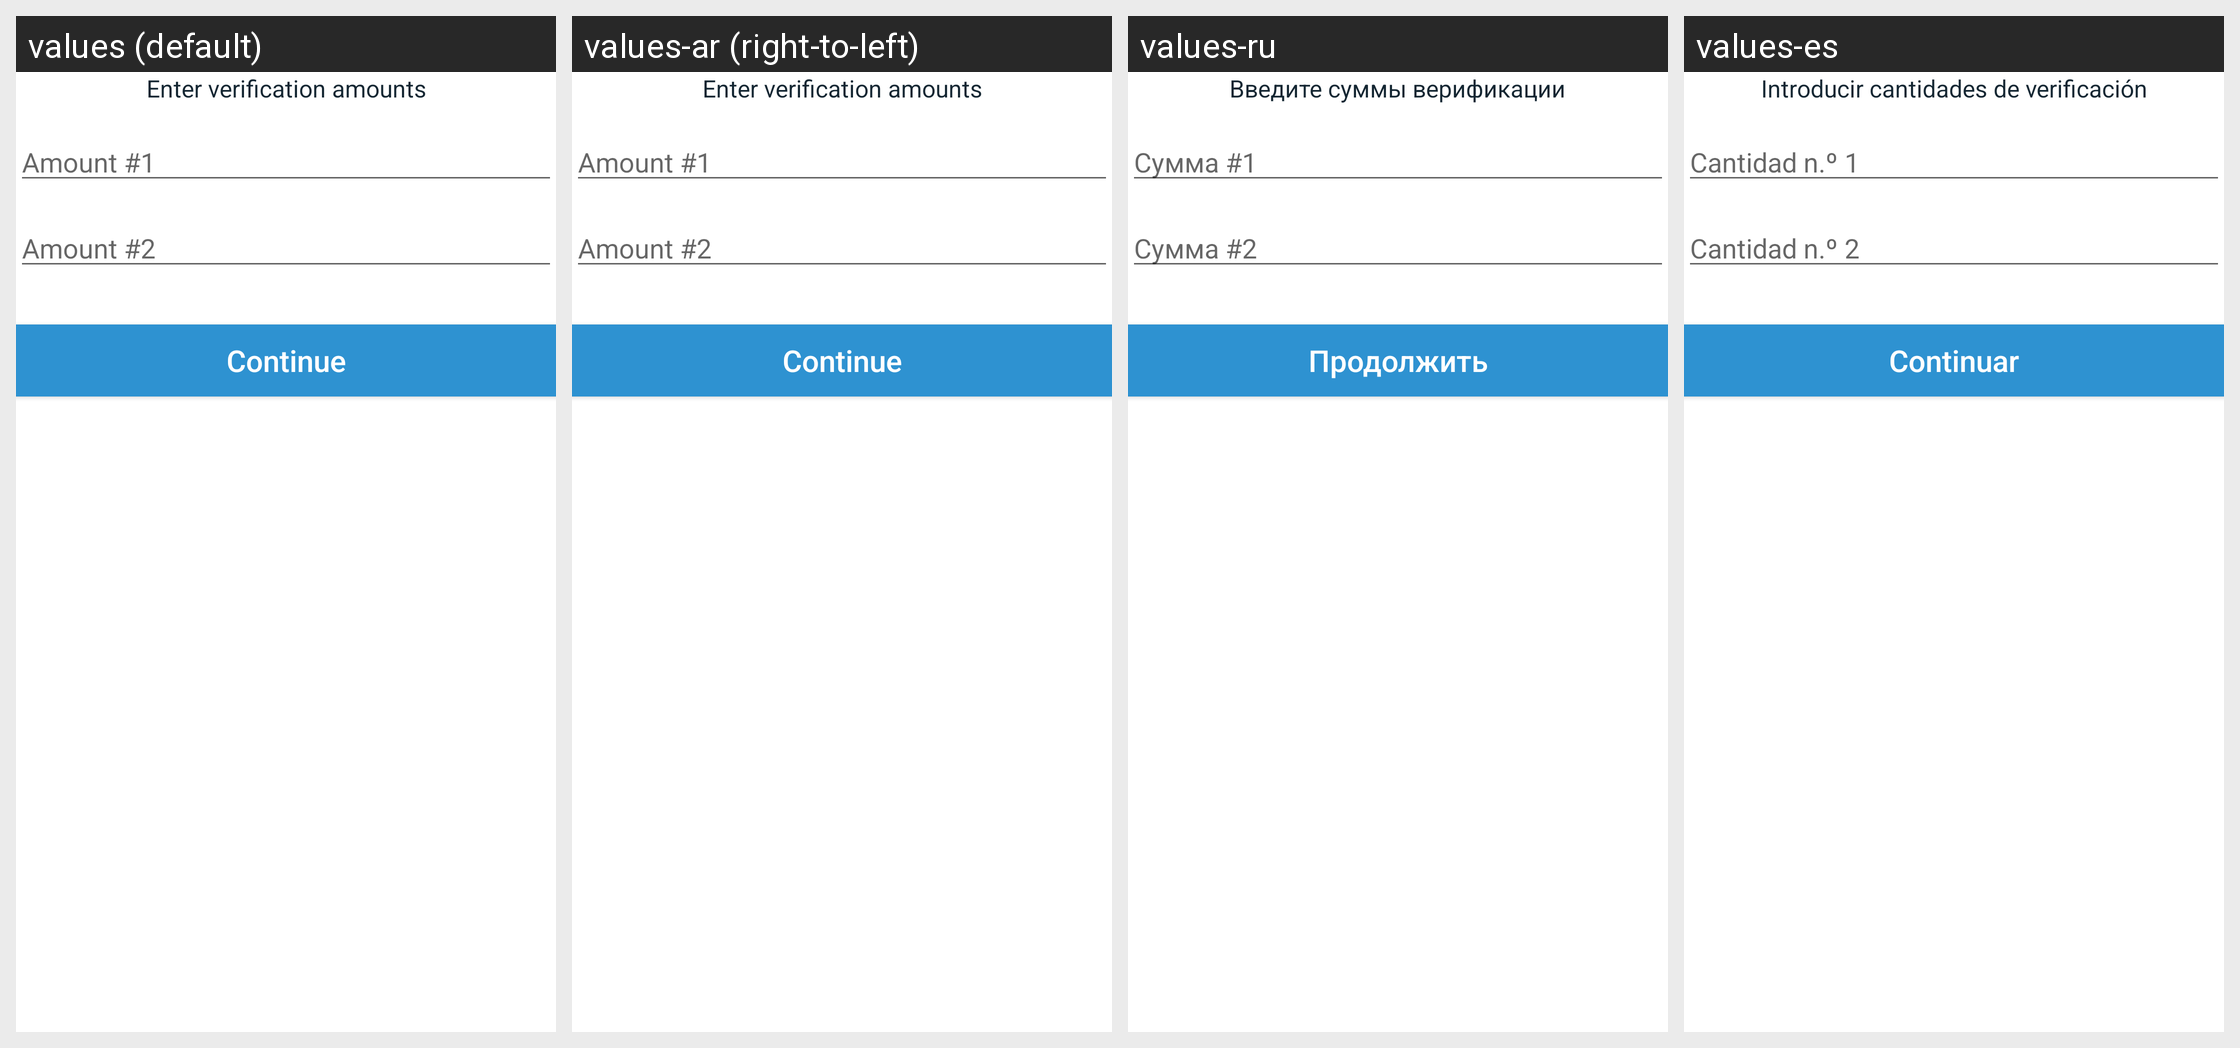

Here is an Android app screen in its default locale and in the app's own translations. Write out the translated-string differences for the strings that appear on this screen.
Android screen res/layout/cdv_amounts_form.xml rendered under 4 locales, left to right: values (default), values-ar (right-to-left), values-ru, values-es. Device: Nexus 5 (rendered at 1080×1920; each locale shown at half size, 540×960, under a caption strip naming it); theme Theme.Coinbase.
Other locales in the repository, not shown: values-ac, values-cs, values-de, values-el, values-fi, values-fr, values-id, values-in, values-it, values-ja, values-ko, values-lt, values-nl, values-pl, values-pt, values-pt-rBR, values-pt-rPT, values-ro, values-th, values-zh, values-zh-rCN, values-zh-rTW.
Strings drawn on this screen, with the default value and each locale's value (text and hints the layout hard-codes, and strings that could not be matched under every locale, appear in the picture but are not listed):

enter_verification_amount
  values: Enter verification amounts
  values-ar: Enter verification amounts  [not translated; the default value is used]
  values-ru: Введите суммы верификации
  values-es: Introducir cantidades de verificación

amount_number_1
  values: Amount #1
  values-ar: Amount #1  [not translated; the default value is used]
  values-ru: Сумма #1
  values-es: Cantidad n.º 1

amount_number_2
  values: Amount #2
  values-ar: Amount #2  [not translated; the default value is used]
  values-ru: Сумма #2
  values-es: Cantidad n.º 2

btn_continue
  values: Continue
  values-ar: Continue  [not translated; the default value is used]
  values-ru: Продолжить
  values-es: Continuar
